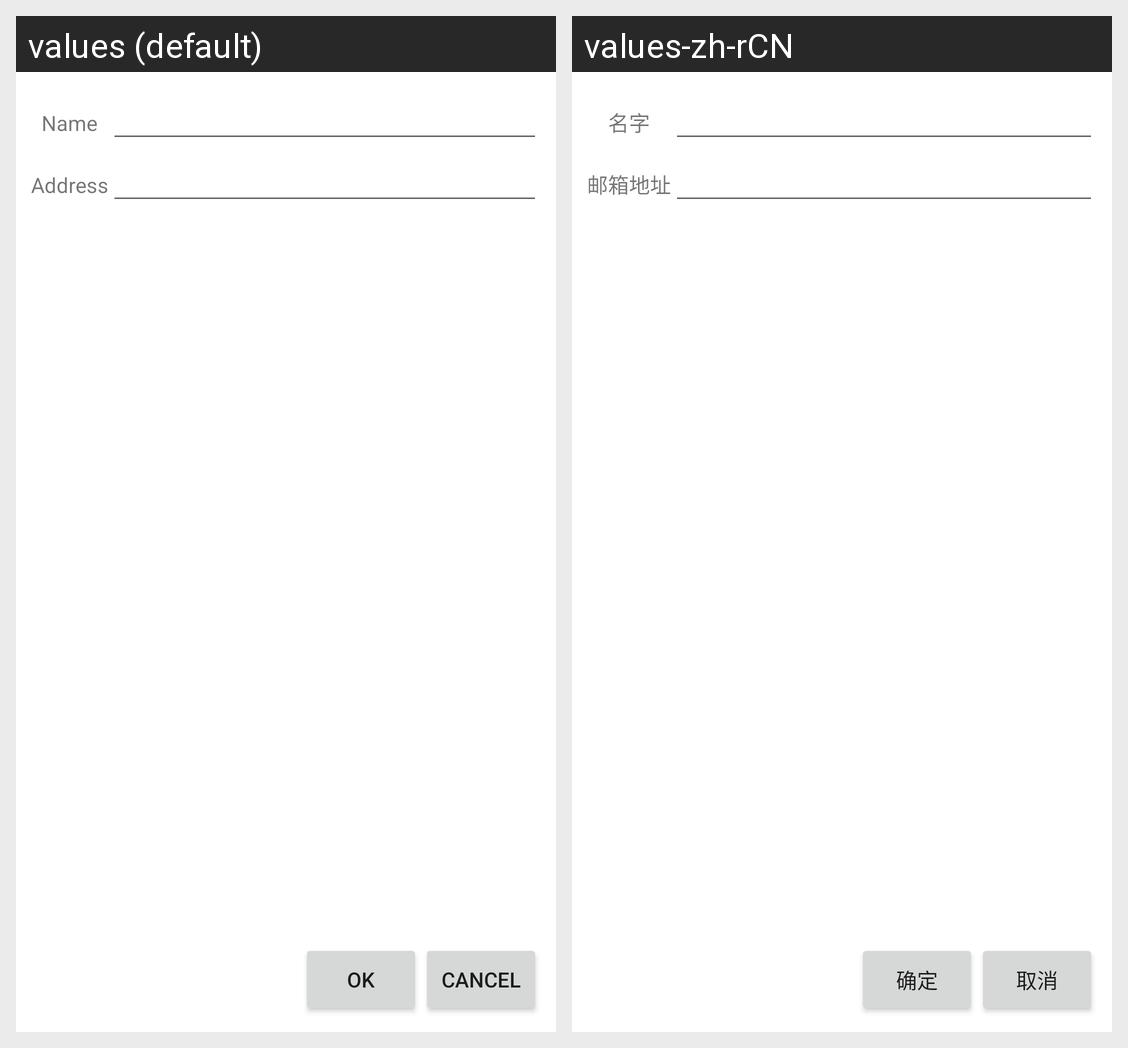

Strings drawn on this Android screen and how each of the app's shown locales translates them:
Android screen res/layout/email_address_dialog.xml rendered under 2 locales, left to right: values (default), values-zh-rCN. Device: Nexus 5 (rendered at 1080×1920; each locale shown at half size, 540×960, under a caption strip naming it); theme Theme.MaterialComponents.DayNight.NoActionBar.
Strings drawn on this screen, with the default value and each locale's value (text and hints the layout hard-codes, and strings that could not be matched under every locale, appear in the picture but are not listed):

ab_name
  values: Name
  values-zh-rCN: 名字

ab_address
  values: Address
  values-zh-rCN: 邮箱地址

ok
  values: OK
  values-zh-rCN: 确定

cancel
  values: Cancel
  values-zh-rCN: 取消
